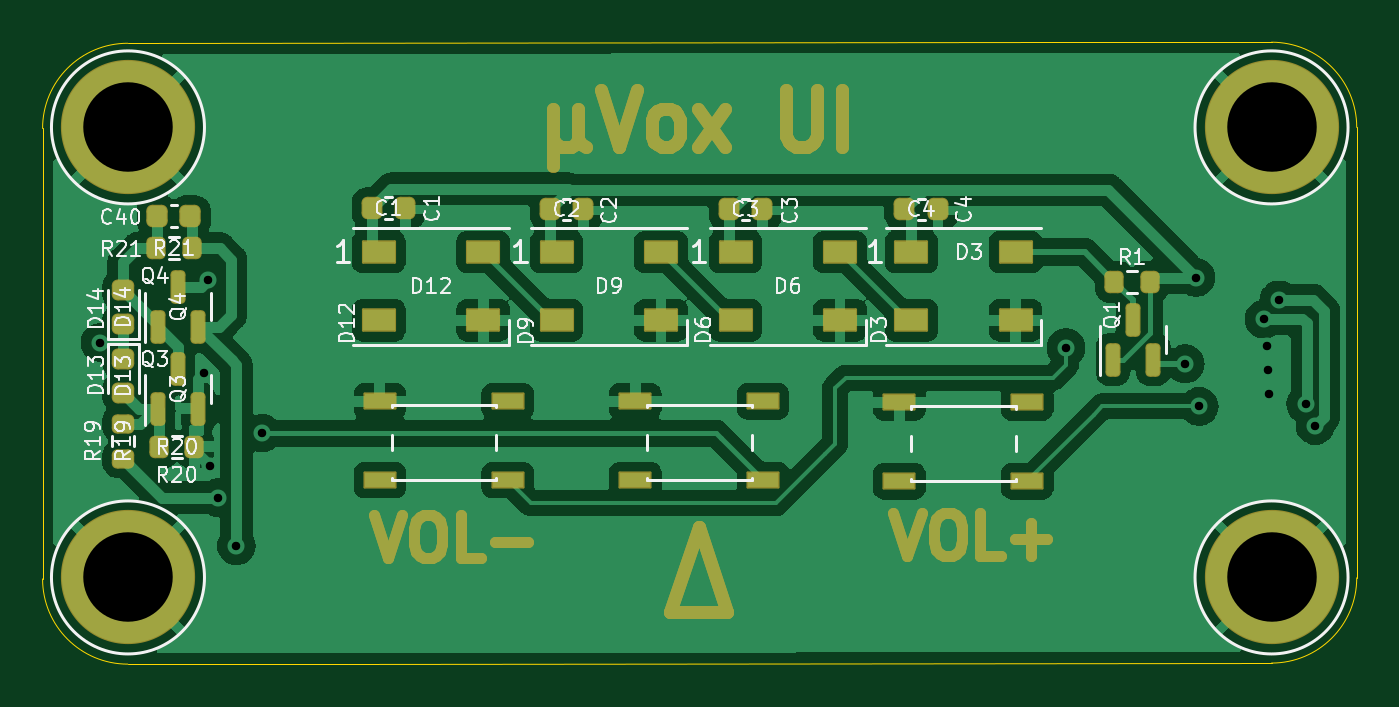
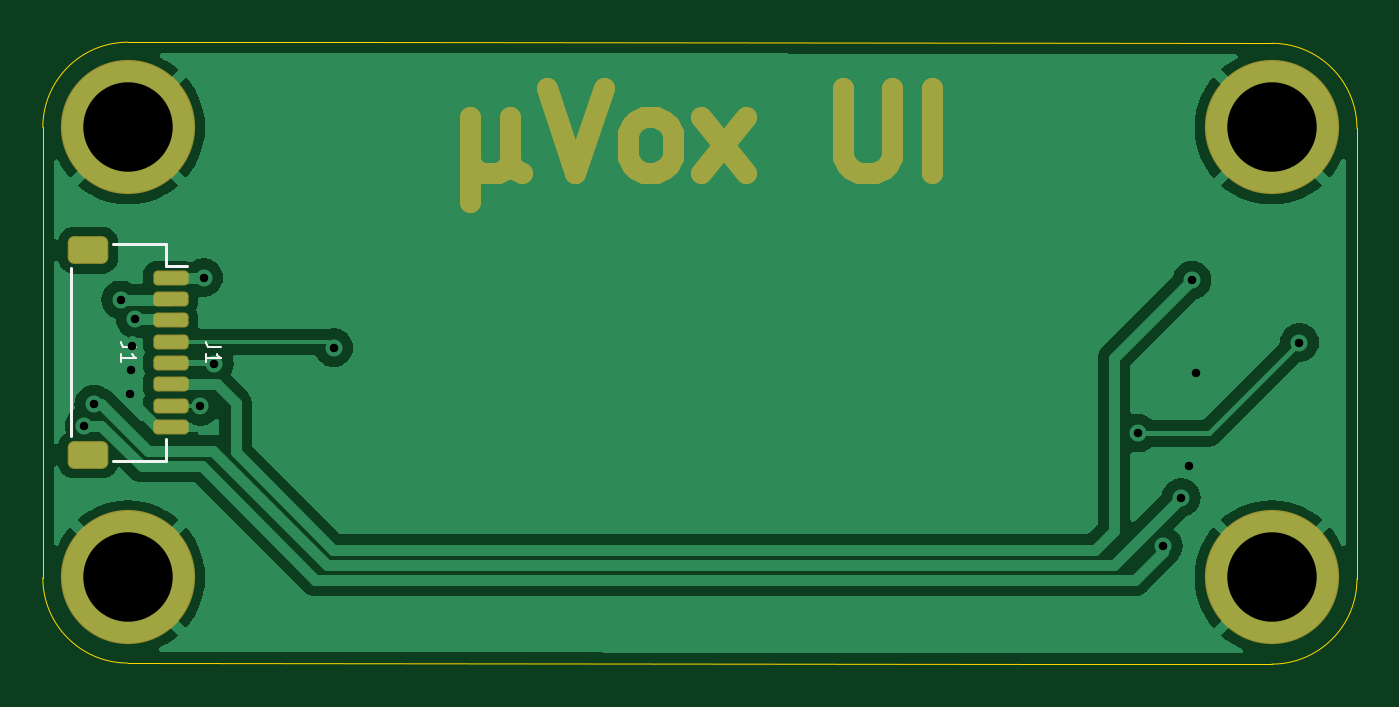
Circuit board: 11 layer files. Board 61.7 x 29.2 mm.
- bottom_copper: U:I WS-B_Cu.gbr (41775 bytes)
- bottom_mask: U:I WS-B_Mask.gbr (3953 bytes)
- paste: U:I WS-B_Paste.gbr (1500 bytes)
- bottom_silk: U:I WS-B_Silkscreen.gbr (1458 bytes)
- outline: U:I WS-Edge_Cuts.gbr (1115 bytes)
- top_copper: U:I WS-F_Cu.gbr (103131 bytes)
- top_mask: U:I WS-F_Mask.gbr (8898 bytes)
- paste: U:I WS-F_Paste.gbr (3420 bytes)
- top_silk: U:I WS-F_Silkscreen.gbr (29845 bytes)
- drill: U:I WS-NPTH.drl (289 bytes)
- drill: U:I WS-PTH.drl (740 bytes)

=== bottom_copper: U:I WS-B_Cu.gbr (41775 bytes, source omitted) ===
=== bottom_mask: U:I WS-B_Mask.gbr ===
G04 #@! TF.GenerationSoftware,KiCad,Pcbnew,(6.0.1-0)*
G04 #@! TF.CreationDate,2022-02-08T22:38:28+01:00*
G04 #@! TF.ProjectId,U:I WS,553a4920-5753-42e6-9b69-6361645f7063,rev?*
G04 #@! TF.SameCoordinates,Original*
G04 #@! TF.FileFunction,Soldermask,Bot*
G04 #@! TF.FilePolarity,Negative*
%FSLAX46Y46*%
G04 Gerber Fmt 4.6, Leading zero omitted, Abs format (unit mm)*
G04 Created by KiCad (PCBNEW (6.0.1-0)) date 2022-02-08 22:38:28*
%MOMM*%
%LPD*%
G01*
G04 APERTURE LIST*
G04 Aperture macros list*
%AMRoundRect*
0 Rectangle with rounded corners*
0 $1 Rounding radius*
0 $2 $3 $4 $5 $6 $7 $8 $9 X,Y pos of 4 corners*
0 Add a 4 corners polygon primitive as box body*
4,1,4,$2,$3,$4,$5,$6,$7,$8,$9,$2,$3,0*
0 Add four circle primitives for the rounded corners*
1,1,$1+$1,$2,$3*
1,1,$1+$1,$4,$5*
1,1,$1+$1,$6,$7*
1,1,$1+$1,$8,$9*
0 Add four rect primitives between the rounded corners*
20,1,$1+$1,$2,$3,$4,$5,0*
20,1,$1+$1,$4,$5,$6,$7,0*
20,1,$1+$1,$6,$7,$8,$9,0*
20,1,$1+$1,$8,$9,$2,$3,0*%
G04 Aperture macros list end*
%ADD10C,1.000000*%
%ADD11C,6.302000*%
%ADD12RoundRect,0.201000X-0.625000X0.150000X-0.625000X-0.150000X0.625000X-0.150000X0.625000X0.150000X0*%
%ADD13RoundRect,0.300600X-0.650400X0.350400X-0.650400X-0.350400X0.650400X-0.350400X0.650400X0.350400X0*%
G04 APERTURE END LIST*
D10*
X83407142Y-58792857D02*
X83407142Y-62792857D01*
X81502380Y-60888095D02*
X81311904Y-61269047D01*
X80930952Y-61459523D01*
X83407142Y-60888095D02*
X83216666Y-61269047D01*
X82835714Y-61459523D01*
X82073809Y-61459523D01*
X81692857Y-61269047D01*
X81502380Y-60888095D01*
X81502380Y-58792857D01*
X79788095Y-57459523D02*
X78454761Y-61459523D01*
X77121428Y-57459523D01*
X75216666Y-61459523D02*
X75597619Y-61269047D01*
X75788095Y-61078571D01*
X75978571Y-60697619D01*
X75978571Y-59554761D01*
X75788095Y-59173809D01*
X75597619Y-58983333D01*
X75216666Y-58792857D01*
X74645238Y-58792857D01*
X74264285Y-58983333D01*
X74073809Y-59173809D01*
X73883333Y-59554761D01*
X73883333Y-60697619D01*
X74073809Y-61078571D01*
X74264285Y-61269047D01*
X74645238Y-61459523D01*
X75216666Y-61459523D01*
X72550000Y-61459523D02*
X70454761Y-58792857D01*
X72550000Y-58792857D02*
X70454761Y-61459523D01*
X65883333Y-57459523D02*
X65883333Y-60697619D01*
X65692857Y-61078571D01*
X65502380Y-61269047D01*
X65121428Y-61459523D01*
X64359523Y-61459523D01*
X63978571Y-61269047D01*
X63788095Y-61078571D01*
X63597619Y-60697619D01*
X63597619Y-57459523D01*
X61692857Y-61459523D02*
X61692857Y-57459523D01*
X83407142Y-58792857D02*
X83407142Y-62792857D01*
X81502380Y-60888095D02*
X81311904Y-61269047D01*
X80930952Y-61459523D01*
X83407142Y-60888095D02*
X83216666Y-61269047D01*
X82835714Y-61459523D01*
X82073809Y-61459523D01*
X81692857Y-61269047D01*
X81502380Y-60888095D01*
X81502380Y-58792857D01*
X79788095Y-57459523D02*
X78454761Y-61459523D01*
X77121428Y-57459523D01*
X75216666Y-61459523D02*
X75597619Y-61269047D01*
X75788095Y-61078571D01*
X75978571Y-60697619D01*
X75978571Y-59554761D01*
X75788095Y-59173809D01*
X75597619Y-58983333D01*
X75216666Y-58792857D01*
X74645238Y-58792857D01*
X74264285Y-58983333D01*
X74073809Y-59173809D01*
X73883333Y-59554761D01*
X73883333Y-60697619D01*
X74073809Y-61078571D01*
X74264285Y-61269047D01*
X74645238Y-61459523D01*
X75216666Y-61459523D01*
X72550000Y-61459523D02*
X70454761Y-58792857D01*
X72550000Y-58792857D02*
X70454761Y-61459523D01*
X65883333Y-57459523D02*
X65883333Y-60697619D01*
X65692857Y-61078571D01*
X65502380Y-61269047D01*
X65121428Y-61459523D01*
X64359523Y-61459523D01*
X63978571Y-61269047D01*
X63788095Y-61078571D01*
X63597619Y-60697619D01*
X63597619Y-57459523D01*
X61692857Y-61459523D02*
X61692857Y-57459523D01*
D11*
X99450000Y-59300000D03*
X99450000Y-80429366D03*
X45759366Y-59300000D03*
X45759366Y-80429366D03*
D12*
X97450000Y-66364683D03*
X97450000Y-67364683D03*
X97450000Y-68364683D03*
X97450000Y-69364683D03*
X97450000Y-70364683D03*
X97450000Y-71364683D03*
X97450000Y-72364683D03*
X97450000Y-73364683D03*
D13*
X101325000Y-65064683D03*
X101325000Y-74664683D03*
M02*

=== paste: U:I WS-B_Paste.gbr (1500 bytes, source withheld) ===
=== bottom_silk: U:I WS-B_Silkscreen.gbr ===
G04 #@! TF.GenerationSoftware,KiCad,Pcbnew,(6.0.1-0)*
G04 #@! TF.CreationDate,2022-02-08T22:38:28+01:00*
G04 #@! TF.ProjectId,U:I WS,553a4920-5753-42e6-9b69-6361645f7063,rev?*
G04 #@! TF.SameCoordinates,Original*
G04 #@! TF.FileFunction,Legend,Bot*
G04 #@! TF.FilePolarity,Positive*
%FSLAX46Y46*%
G04 Gerber Fmt 4.6, Leading zero omitted, Abs format (unit mm)*
G04 Created by KiCad (PCBNEW (6.0.1-0)) date 2022-02-08 22:38:28*
%MOMM*%
%LPD*%
G01*
G04 APERTURE LIST*
%ADD10C,0.100000*%
%ADD11C,0.120000*%
G04 APERTURE END LIST*
D10*
X95086666Y-69631349D02*
X95586666Y-69631349D01*
X95686666Y-69598016D01*
X95753333Y-69531349D01*
X95786666Y-69431349D01*
X95786666Y-69364683D01*
X95786666Y-70331349D02*
X95786666Y-69931349D01*
X95786666Y-70131349D02*
X95086666Y-70131349D01*
X95186666Y-70064683D01*
X95253333Y-69998016D01*
X95286666Y-69931349D01*
X99066666Y-69631349D02*
X99566666Y-69631349D01*
X99666666Y-69598016D01*
X99733333Y-69531349D01*
X99766666Y-69431349D01*
X99766666Y-69364683D01*
X99766666Y-70331349D02*
X99766666Y-69931349D01*
X99766666Y-70131349D02*
X99066666Y-70131349D01*
X99166666Y-70064683D01*
X99233333Y-69998016D01*
X99266666Y-69931349D01*
D11*
X100165000Y-64754683D02*
X97665000Y-64754683D01*
X97665000Y-65804683D02*
X96675000Y-65804683D01*
X97665000Y-64754683D02*
X97665000Y-65804683D01*
X100165000Y-74974683D02*
X97665000Y-74974683D01*
X102135000Y-65924683D02*
X102135000Y-73804683D01*
X97665000Y-74974683D02*
X97665000Y-73924683D01*
M02*

=== outline: U:I WS-Edge_Cuts.gbr ===
G04 #@! TF.GenerationSoftware,KiCad,Pcbnew,(6.0.1-0)*
G04 #@! TF.CreationDate,2022-02-08T22:38:29+01:00*
G04 #@! TF.ProjectId,U:I WS,553a4920-5753-42e6-9b69-6361645f7063,rev?*
G04 #@! TF.SameCoordinates,Original*
G04 #@! TF.FileFunction,Profile,NP*
%FSLAX46Y46*%
G04 Gerber Fmt 4.6, Leading zero omitted, Abs format (unit mm)*
G04 Created by KiCad (PCBNEW (6.0.1-0)) date 2022-02-08 22:38:29*
%MOMM*%
%LPD*%
G01*
G04 APERTURE LIST*
G04 #@! TA.AperFunction,Profile*
%ADD10C,0.050000*%
G04 #@! TD*
G04 APERTURE END LIST*
D10*
X99450000Y-84450000D02*
G75*
G03*
X103450000Y-80450000I0J4000000D01*
G01*
X41750000Y-80500000D02*
G75*
G03*
X45750000Y-84500000I4000000J0D01*
G01*
X45750000Y-55350000D02*
G75*
G03*
X41750000Y-59350000I0J-4000000D01*
G01*
X103450000Y-80450000D02*
X103450000Y-59300000D01*
X41750000Y-80500000D02*
X41750000Y-59350000D01*
X89099999Y-55300001D02*
X99450000Y-55300000D01*
X99450000Y-84450000D02*
X56100001Y-84499999D01*
X56100001Y-84499999D02*
X45750000Y-84500000D01*
X45750000Y-55350000D02*
X89099999Y-55300001D01*
X103450000Y-59300000D02*
G75*
G03*
X99450000Y-55300000I-4000000J0D01*
G01*
M02*

=== top_copper: U:I WS-F_Cu.gbr (103131 bytes, source omitted) ===
=== top_mask: U:I WS-F_Mask.gbr (8898 bytes, source omitted) ===
=== paste: U:I WS-F_Paste.gbr (3420 bytes, source withheld) ===
=== top_silk: U:I WS-F_Silkscreen.gbr (29845 bytes, source omitted) ===
=== drill: U:I WS-NPTH.drl ===
M48
; DRILL file {KiCad (6.0.1-0)} date Tuesday, 08 February 2022 at 22:38:31
; FORMAT={-:-/ absolute / inch / decimal}
; #@! TF.CreationDate,2022-02-08T22:38:31+01:00
; #@! TF.GenerationSoftware,Kicad,Pcbnew,(6.0.1-0)
; #@! TF.FileFunction,NonPlated,1,2,NPTH
FMAT,2
INCH
%
G90
G05
T0
M30

=== drill: U:I WS-PTH.drl ===
M48
; DRILL file {KiCad (6.0.1-0)} date Tuesday, 08 February 2022 at 22:38:31
; FORMAT={-:-/ absolute / inch / decimal}
; #@! TF.CreationDate,2022-02-08T22:38:31+01:00
; #@! TF.GenerationSoftware,Kicad,Pcbnew,(6.0.1-0)
; #@! TF.FileFunction,Plated,1,2,PTH
FMAT,2
INCH
; #@! TA.AperFunction,Plated,PTH,ViaDrill
T1C0.0157
; #@! TA.AperFunction,Plated,PTH,ComponentDrill
T2C0.1654
%
G90
G05
T1
X1.75Y-2.7323
X1.942Y-2.789
X1.949Y-2.617
X1.954Y-2.96
X1.9686Y-3.019
X2.002Y-3.108
X2.0492Y-2.8996
X3.5354Y-2.7417
X3.7559Y-2.7717
X3.7756Y-2.6122
X3.7815Y-2.8504
X3.9016Y-2.689
X3.9075Y-2.7382
X3.9094Y-2.7835
X3.9114Y-2.8268
X3.9291Y-2.6535
X3.9784Y-2.8465
X3.9961Y-2.8858
T2
X1.8015Y-2.3346
X1.8015Y-3.1665
X3.9154Y-2.3346
X3.9154Y-3.1665
T0
M30

